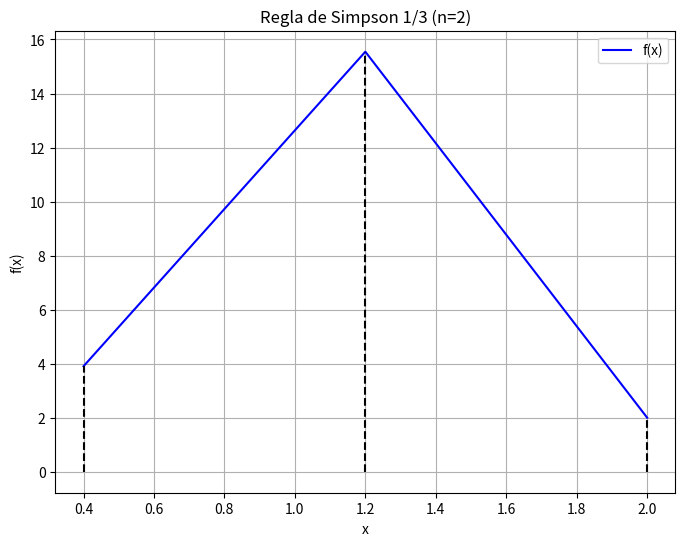
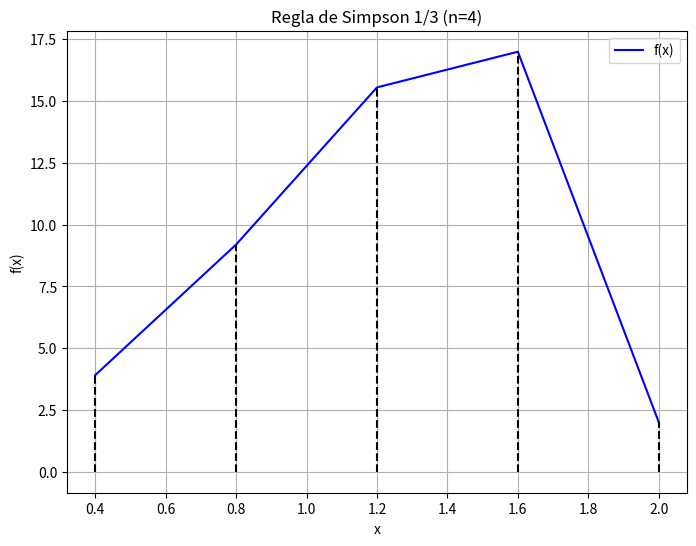

Source code (Python) for these figures, in order:
import numpy as np
import matplotlib.pyplot as plt

def simpson_13(func, a, b, n):
    """
    Calcula la integral definida de una función usando la regla de Simpson 1/3.

    Args:
        func: La función a integrar (definida como una función de Python).
        a: El límite inferior de integración.
        b: El límite superior de integración.
        n: El número de subintervalos (debe ser un número par).

    Returns:
        El valor aproximado de la integral, x, y.
    """

    if n % 2 != 0:
        raise ValueError("El número de subintervalos (n) debe ser par para la regla de Simpson 1/3.")

    h = (b - a) / n
    x = np.linspace(a, b, n + 1)  # Genera puntos x0, x1, ..., xn
    y = func(x)

    # Fórmula de Simpson 1/3
    integral = (h / 3) * (y[0] + 4 * np.sum(y[1:-1:2]) + 2 * np.sum(y[2:-2:2]) + y[-1])
    return integral, x, y  # También devuelve x e y para la gráfica


def f(x):
    """
    La función a integrar: 12x^2 - 1.5x^5 + 2
    """
    return 12 * x**2 - 1.5 * x**5 + 2


# Límites de integración
a = 0.4
b = 2.0

# Calcular la integral con diferentes valores de n
n_values = [2, 3, 4]

for n in n_values:
    # Simpson 1/3 requiere n par. Hacemos la corrección:
    n_corrected = n if n % 2 == 0 else n + 1
    integral_approx, x, y = simpson_13(f, a, b, n_corrected)
    print(f"Integral (n={n}): {integral_approx:.6f}")
    if n % 2 != 0:
        print(f"(Se usó n={n_corrected} internamente para Simpson 1/3)")

    # Gráfica
    plt.figure(figsize=(8, 6))
    plt.plot(x, y, 'b-', label='f(x)')

    # Dibujar las divisiones
    for i in range(n_corrected + 1):
        plt.plot([x[i], x[i]], [0, y[i]], 'k--')

    plt.xlabel('x')
    plt.ylabel('f(x)')
    plt.title(f'Regla de Simpson 1/3 (n={n_corrected})')
    plt.legend()
    plt.grid(True)
    plt.show()
